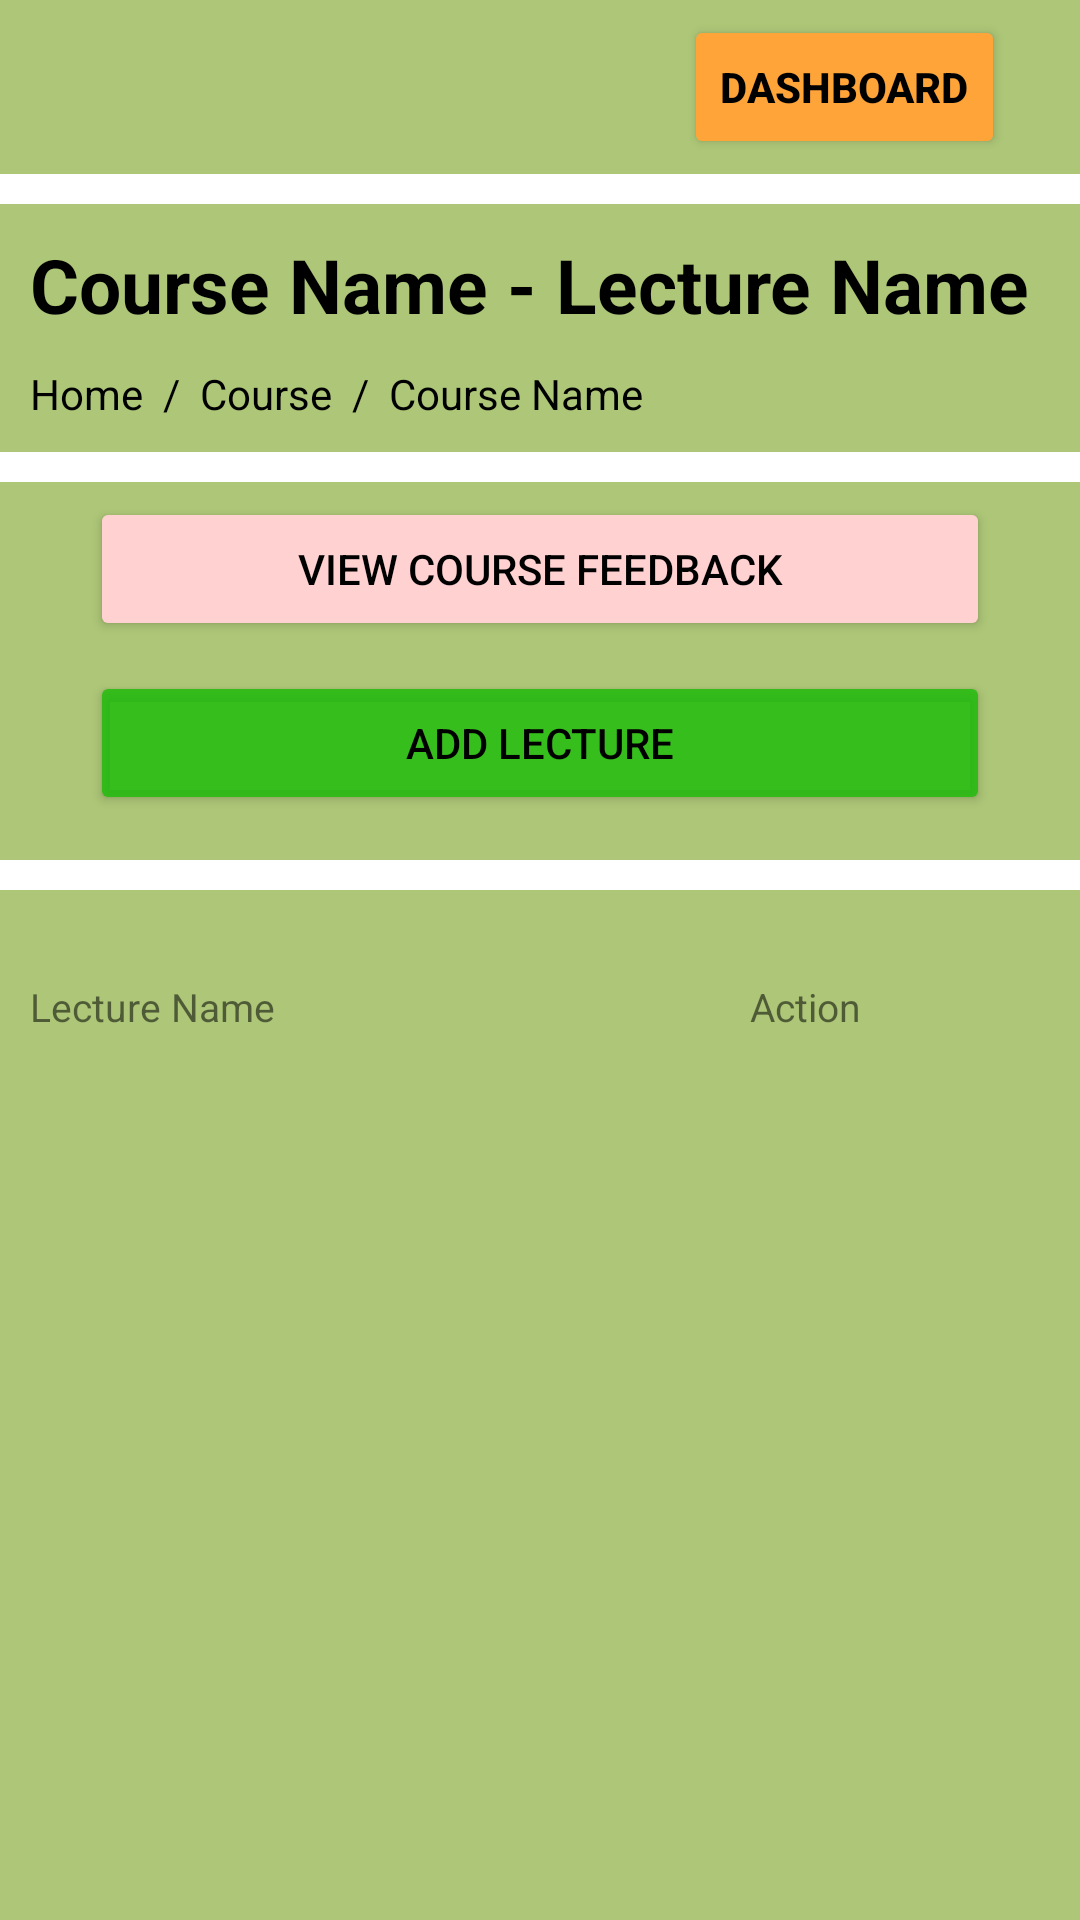

Here is an Android app screen rendered from its layout file. Give the layout XML and the strings, colors and styles it references.
<!-- AndroidManifest.xml: application theme Theme.CMSMobile -->
<!-- res/layout/activity_view_course_detail.xml -->
<?xml version="1.0" encoding="utf-8"?>
<LinearLayout xmlns:android="http://schemas.android.com/apk/res/android"
    xmlns:app="http://schemas.android.com/apk/res-auto"
    xmlns:tools="http://schemas.android.com/tools"
    android:layout_width="match_parent"
    android:layout_height="match_parent"
    android:orientation="vertical"
    tools:context=".activity.ViewCourseDetail"
    android:background="@color/green_background">


    <GridLayout
        android:layout_width="match_parent"
        android:layout_height="wrap_content">
        <Button
            android:layout_gravity="end|top"
            android:layout_marginTop="5dp"
            android:layout_marginRight="25dp"
            android:layout_marginBottom="5dp"
            android:text="Dashboard"
            android:backgroundTint="@color/orange"
            android:textColor="@color/black"
            android:textStyle="bold"/>
    </GridLayout>


    <TextView
        android:layout_width="match_parent"
        android:layout_height="10dp"
        android:background="@color/white"/>


    <TextView
        android:layout_width="match_parent"
        android:layout_height="wrap_content"
        android:layout_marginTop="10dp"
        android:layout_marginLeft="10dp"
        android:layout_marginRight="10dp"
        android:text="Course Name - Lecture Name"
        android:textSize="25dp"
        android:id="@+id/course_title"
        android:textColor="@color/black"
        android:textStyle="bold"/>


    <GridLayout
        android:id="@+id/course_link"
        android:layout_width="match_parent"
        android:layout_height="wrap_content"
        android:layout_marginLeft="10dp"
        android:layout_marginTop="10dp">

        <TextView
            android:layout_width="wrap_content"
            android:layout_height="wrap_content"
            android:textColor="@color/black"
            android:text="Home"/>

        <TextView
            android:layout_width="wrap_content"
            android:layout_height="wrap_content"
            android:textColor="@color/black"
            android:text="  /  "/>

        <TextView
            android:layout_width="wrap_content"
            android:layout_height="wrap_content"
            android:textColor="@color/black"
            android:text="Course"/>

        <TextView
            android:layout_width="wrap_content"
            android:layout_height="wrap_content"
            android:textColor="@color/black"
            android:text="  /  "/>


        <TextView
            android:layout_width="wrap_content"
            android:layout_height="wrap_content"
            android:textColor="@color/black"
            android:text="Course Name"
            android:id="@+id/courseRedirect"/>
    </GridLayout>

    <TextView
        android:id="@+id/sep_white"
        android:layout_width="match_parent"
        android:layout_height="10dp"
        android:background="@color/white"
        android:layout_marginTop="10dp"/>

    <GridLayout
        android:id="@+id/gridLayout_teacher"
        android:layout_width="match_parent"
        android:layout_height="wrap_content"
        android:textAlignment="center"
        android:columnCount="1"
        android:orientation="horizontal"
        android:layout_gravity="center">

        <Button
            android:id="@+id/btn_view_course_feedback"
            android:layout_width="300dp"
            android:layout_height="wrap_content"
            android:layout_row="0"
            android:layout_gravity="center"
            android:layout_margin="5dp"
            android:backgroundTint="@color/pinky"
            android:text="View Course Feedback"
            android:textColor="@color/black" />
        <Button
            android:id="@+id/btn_add_course_lecture"
            android:layout_width="300dp"
            android:layout_height="wrap_content"
            android:layout_row="0"
            android:layout_gravity="center"
            android:layout_margin="5dp"
            android:backgroundTint="@color/success_btn"
            android:text="Add Lecture"
            android:textColor="@color/black" />
    </GridLayout>

    <TextView
        android:layout_width="match_parent"
        android:layout_height="10dp"
        android:background="@color/white"
        android:layout_marginTop="10dp"/>
    <LinearLayout xmlns:android="http://schemas.android.com/apk/res/android"
        android:layout_width="match_parent"
        android:layout_height="60dp">
        <TextView
            android:layout_width="220dp"
            android:layout_height="36dp"
            android:layout_centerVertical="true"
            android:layout_margin="10dp"
            android:ellipsize="end"
            android:maxLines="1"
            android:paddingTop="20dp"
            android:textSize="13dp"
            android:text="Lecture Name"></TextView>

        <TextView
            android:id="@+id/tv_action_lecture_item"
            android:layout_width="220dp"
            android:layout_height="36dp"
            android:layout_centerVertical="true"
            android:layout_margin="10dp"
            android:ellipsize="end"
            android:maxLines="1"
            android:paddingTop="20dp"
            android:textSize="13dp"
            android:text="Action"></TextView>

    </LinearLayout>
    <ListView
        android:id="@+id/lecture_list"
        android:layout_width="match_parent"
        android:layout_height="wrap_content"
        app:layout_constraintTop_toTopOf="parent"></ListView>











</LinearLayout>
<!-- resources referenced by this layout -->
<resources>
  <color name="black">#FF000000</color>
  <color name="green_background">#adc677</color>
  <color name="orange">#ffa439</color>
  <color name="pinky">#ffd1d1</color>
  <color name="success_btn">#CE1ABC08</color>
  <color name="white">#FFFFFFFF</color>
  <style name="Theme.CMSMobile" parent="Theme.MaterialComponents.DayNight.DarkActionBar">
          
          <item name="colorPrimary">@color/purple_500</item>
          <item name="colorPrimaryVariant">@color/purple_700</item>
          <item name="colorOnPrimary">@color/white</item>
          
          <item name="colorSecondary">@color/teal_200</item>
          <item name="colorSecondaryVariant">@color/teal_700</item>
          <item name="colorOnSecondary">@color/black</item>
          
          <item name="android:statusBarColor" tools:targetApi="l">?attr/colorPrimaryVariant</item>
          
      </style>
  <color name="purple_500">#FF6200EE</color>
  <color name="purple_700">#FF3700B3</color>
  <color name="teal_200">#FF03DAC5</color>
  <color name="teal_700">#FF018786</color>
</resources>
